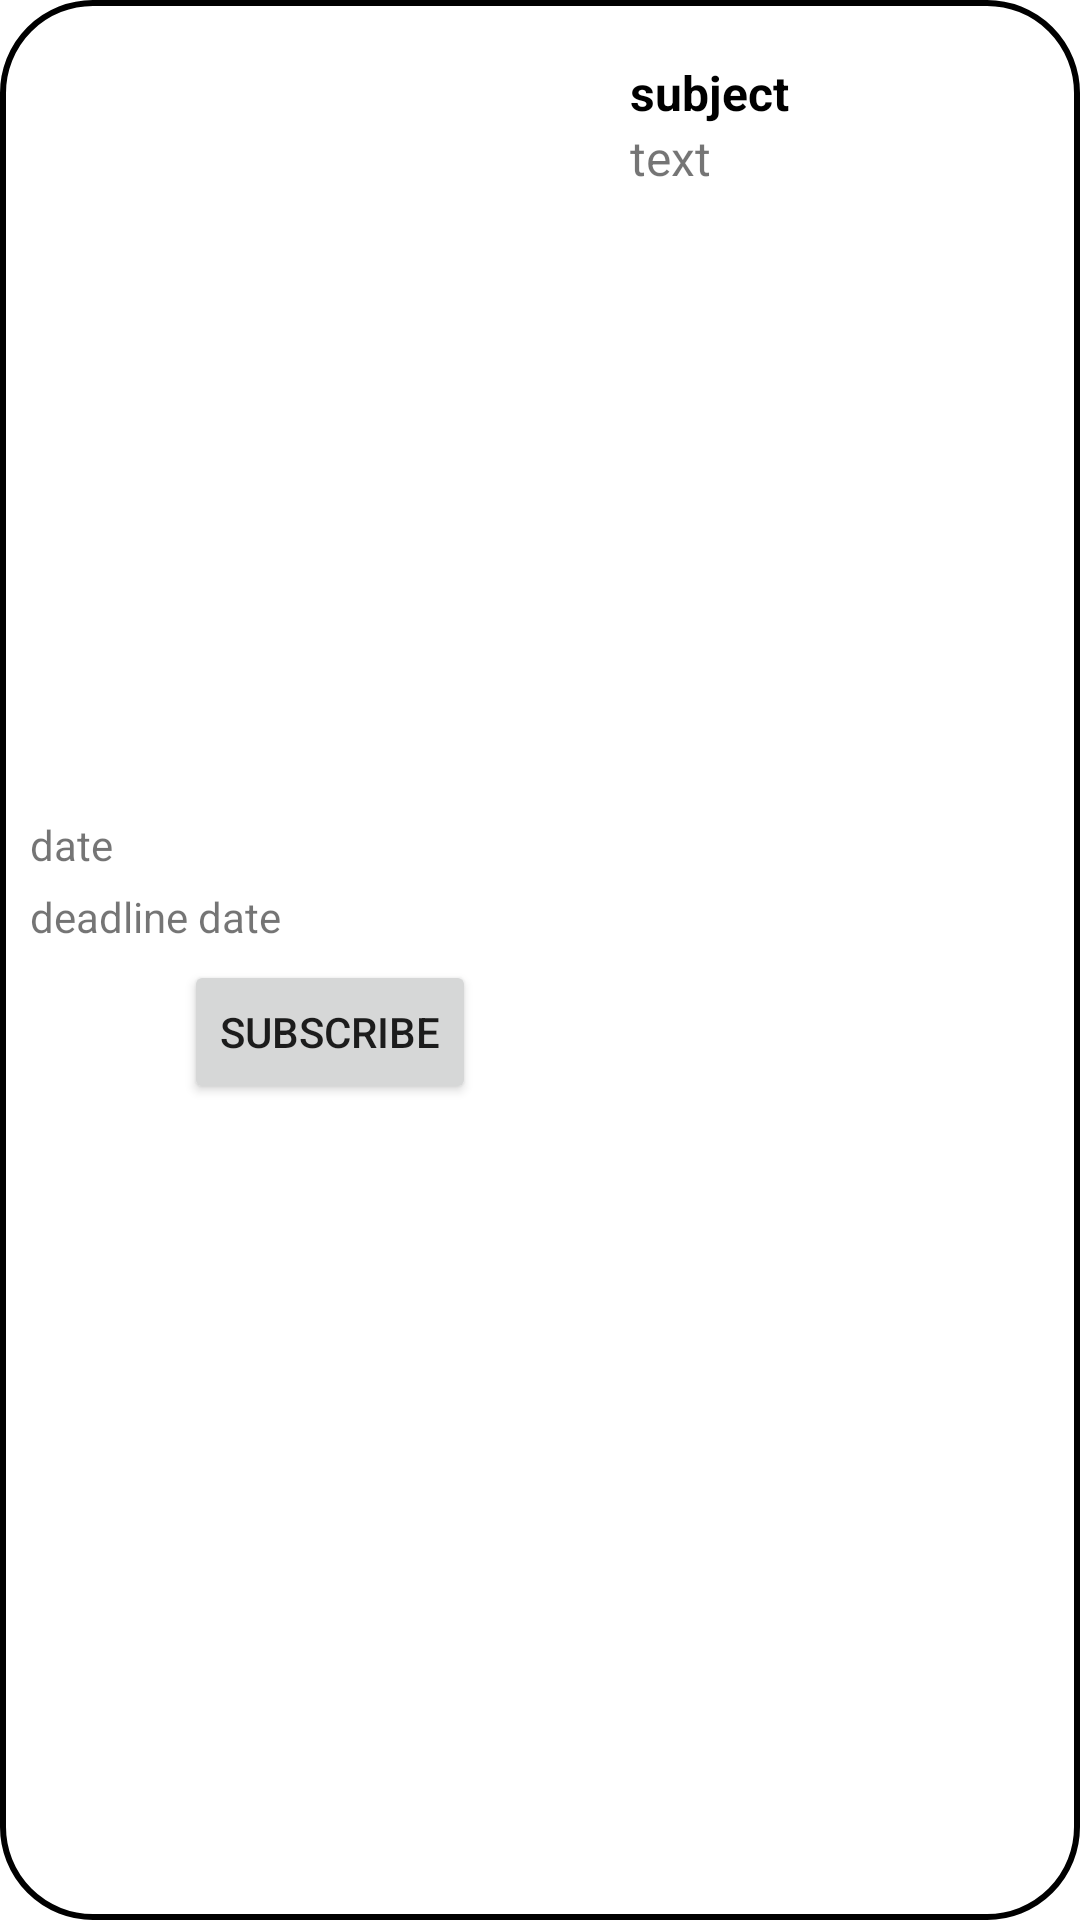

Produce the Android XML layout that renders to this screen, including the resource entries it uses.
<!-- AndroidManifest.xml: application theme Theme.BMDCEvents -->
<!-- res/layout/event_card.xml -->
<?xml version="1.0" encoding="utf-8"?>
<LinearLayout
    xmlns:android="http://schemas.android.com/apk/res/android"
    xmlns:app="http://schemas.android.com/apk/res-auto"
    xmlns:tools="http://schemas.android.com/tools"
    android:orientation="horizontal"
    android:layout_width="match_parent"
    android:layout_height="wrap_content"
    android:padding="10dp"
    android:background="@drawable/row_style"
    android:layout_margin="10dp">


    <LinearLayout
        android:layout_width="200dp"
        android:layout_height="match_parent"
        android:orientation="vertical"
        android:gravity="center">


            <TextView
                android:id="@+id/date"
                android:layout_width="match_parent"
                android:layout_height="wrap_content"
                android:layout_marginBottom="5sp"
                android:text="@string/date"/>

            <TextView
                android:id="@+id/deadline_date"
                android:layout_width="match_parent"
                android:layout_height="wrap_content"
                android:layout_marginBottom="5sp"
                android:text="@string/deadline_date" />


            <Button
                android:id="@+id/accept_button"
                android:layout_width="wrap_content"
                android:layout_height="wrap_content"
                android:text="@string/subscribe"/>


    </LinearLayout>

    <LinearLayout
        android:layout_width="match_parent"
        android:layout_height="wrap_content"
        android:orientation="vertical"
        android:gravity="center">

        <TextView
            android:id="@+id/subject"
            android:layout_width="match_parent"
            android:layout_height="wrap_content"
            android:layout_marginTop="10dp"
            android:text="@string/subject"
            android:textColor="@color/black"
            android:textSize="16sp"
            android:textStyle="bold" />

        <androidx.core.widget.NestedScrollView
            android:layout_width="match_parent"
            android:layout_height="100dp">

            <TextView
                android:id="@+id/text"
                android:layout_width="match_parent"
                android:layout_height="match_parent"
                android:text="@string/text"
                android:textSize="16sp" />
        </androidx.core.widget.NestedScrollView>
    </LinearLayout>

</LinearLayout>
<!-- resources referenced by this layout -->
<resources>
  <color name="black">#000000</color>
  <!-- drawable row_style (drawable-v24) -->
  <?xml version="1.0" encoding="utf-8"?>
  <shape xmlns:android="http://schemas.android.com/apk/res/android" android:shape="rectangle">
  
      <corners android:radius="30dp"/>
      <stroke android:width="2dp" android:color="@color/black"/>
  
  </shape>
  <string name="date">date</string>
  <string name="deadline_date">deadline date</string>
  <string name="subject">subject</string>
  <string name="subscribe">Subscribe</string>
  <string name="text">text</string>
  <style name="Theme.BMDCEvents" parent="Theme.MaterialComponents.DayNight.NoActionBar">
          
          <item name="colorPrimary">@color/purple_500</item>
          <item name="colorPrimaryVariant">@color/purple_700</item>
          <item name="colorOnPrimary">@color/white</item>
          
          <item name="colorSecondary">@color/teal_200</item>
          <item name="colorSecondaryVariant">@color/teal_700</item>
          <item name="colorOnSecondary">@color/black</item>
          
          <item name="android:statusBarColor" tools:targetApi="l">?attr/colorPrimaryVariant</item>
          
      </style>
  <color name="purple_500">#D4A276</color>
  <color name="purple_700">#6F4518</color>
  <color name="white">#FFFFFF</color>
  <color name="teal_200">#583101</color>
  <color name="teal_700">#8b5e34</color>
</resources>
